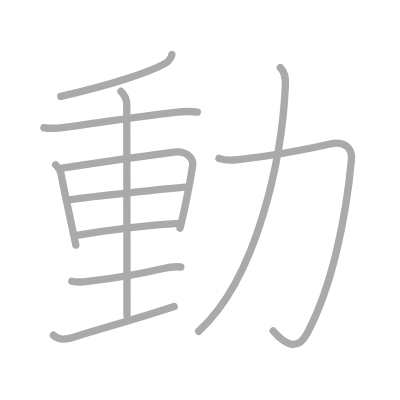
t = 0.00 s
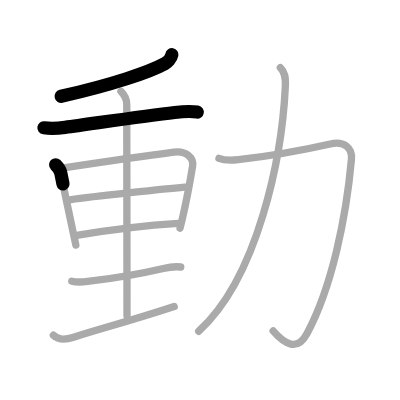
t = 2.25 s
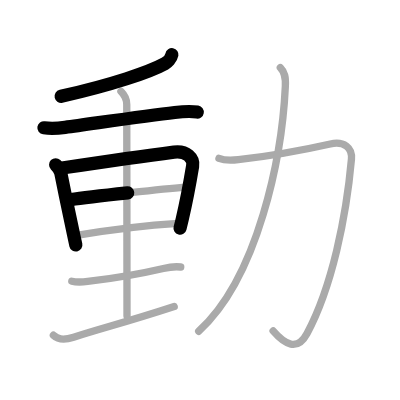
t = 4.50 s
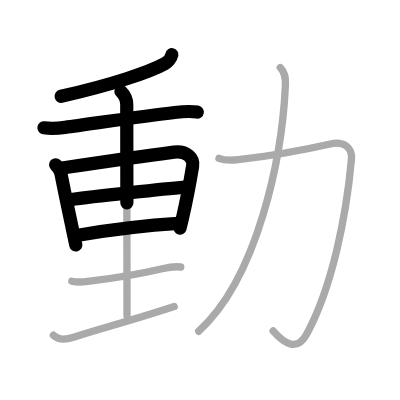
t = 6.50 s
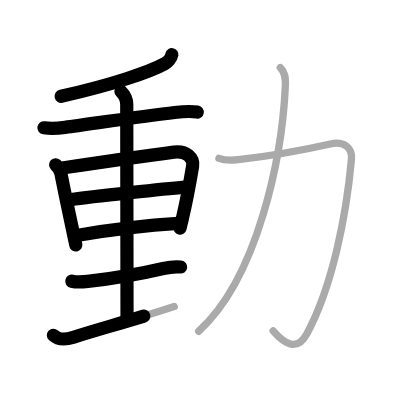
t = 8.75 s
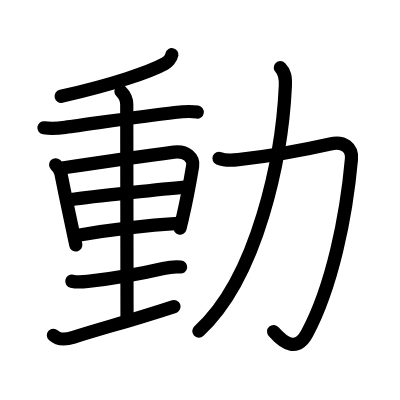
t = 11.00 s

The animated SVG that drew these frames (rendered in a browser with its animation timeline set to each time). Animation: 11 SMIL elements (animate=11); one cycle of 11.00 s.

<?xml version="1.0" standalone="no"?>
<!DOCTYPE svg PUBLIC "-//W3C//DTD SVG 1.1//EN"   "http://www.w3.org/Graphics/SVG/1.1/DTD/svg11.dtd">
<svg width="400px" height="400px"  version="1.1" xmlns="http://www.w3.org/2000/svg">
  <defs>
    <marker id="Triangle" viewBox="0 0 10 10" refX="0" refY="5" markerUnits="strokeWidth" markerWidth="3" style="stroke-opacity:0%;fill:#aaaaaa;" markerHeight="2" orient="auto">
      <path d="M 0 0 L 10 5 L 0 10 z" />
    </marker>
    
    <marker id="Arrow" viewBox="0 0 10 10" refX="5" refY="5" markerUnits="strokeWidth" markerWidth="1.8" style="stroke-opacity:0%;fill:#770000;" markerHeight="2" orient="auto">
      <path d="M 0 4 L 6 4 L 4 1 L 10 5 L 4 9 L 6 6 L 0 6 z" />
        <circle cx="5" cy="5" r="5" />
      </marker>
    
    <marker id="TriangleRed" viewBox="0 0 10 10" refX="0" refY="5" markerUnits="strokeWidth" markerWidth="3" style="stroke-opacity:0%;fill:#CC0000;" markerHeight="2" orient="auto">
      <path d="M 0 0 L 10 5 L 0 10 z" />
    </marker>
    
    <marker id="ArrowRed" viewBox="0 0 10 10" refX="5" refY="5" markerUnits="strokeWidth" markerWidth="1.8" style="stroke-opacity:0%;fill:#CC0000;" markerHeight="2" orient="auto">
      <path d="M 0 4 L 6 4 L 4 1 L 10 5 L 4 9 L 6 6 L 0 6 z" />
        <circle cx="5" cy="5" r="5" />
      </marker>
    
  </defs>
  
  <path style="fill:#ffffff; fill-opacity:100%; fill-rule:evenodd; stroke-width:0;" d="M 0 0 L 400px 0 L 400px 400px L 0 400px L 0 0" />

  <g transform="scale(3.6697247706422 3.6697247706422)">
<path style="fill:none; fill-opacity:0%; fill-rule:evenodd; stroke:#aaaaaa; stroke-opacity:100%; stroke-width: 1.5pt; stroke-linejoin:round; stroke-linecap:round;" d="M46.84 14.89c-0.21 1.11-1.28 2.1-1.91 2.45c-4.12 2.27-14.32 5.75-28.35 8.92"></path>
<path style="fill:none; fill-opacity:0%; fill-rule:evenodd; stroke:#aaaaaa; stroke-opacity:100%; stroke-width: 1.5pt; stroke-linejoin:round; stroke-linecap:round;" d="M11.97 34.81c1.95 0.28 3.83 0.15 5.77-0.11c7.72-1.04 21.63-3.11 29.88-4.06c1.98-0.23 4.37-0.4 6.15-0.1"></path>
<path style="fill:none; fill-opacity:0%; fill-rule:evenodd; stroke:#aaaaaa; stroke-opacity:100%; stroke-width: 1.5pt; stroke-linejoin:round; stroke-linecap:round;" d="M15.16 44.9c0.72 0.72 1.26 1.49 1.42 2.3c1.12 5.65 2.11 10.33 3.43 16.52c0.21 0.98 0.43 2 0.66 3.07"></path>
<path style="fill:none; fill-opacity:0%; fill-rule:evenodd; stroke:#aaaaaa; stroke-opacity:100%; stroke-width: 1.5pt; stroke-linejoin:round; stroke-linecap:round;" d="M16.91 45.8c9.66-1.45 22.22-3.28 30.49-4.35c3.47-0.45 5.45 1.69 5.09 3.84c-0.74 4.46-1.76 9.87-2.82 14.38c-0.22 0.94-0.43 1.79-0.61 2.51"></path>
<path style="fill:none; fill-opacity:0%; fill-rule:evenodd; stroke:#aaaaaa; stroke-opacity:100%; stroke-width: 1.5pt; stroke-linejoin:round; stroke-linecap:round;" d="M19.3 54.39c6.07-0.89 26.77-3.02 31.02-3.4"></path>
<path style="fill:none; fill-opacity:0%; fill-rule:evenodd; stroke:#aaaaaa; stroke-opacity:100%; stroke-width: 1.5pt; stroke-linejoin:round; stroke-linecap:round;" d="M21.3 64.09c8.7-1.46 17.33-2.59 27.27-3.21"></path>
<path style="fill:none; fill-opacity:0%; fill-rule:evenodd; stroke:#aaaaaa; stroke-opacity:100%; stroke-width: 1.5pt; stroke-linejoin:round; stroke-linecap:round;" d="M32.96 24.91c1 1 1.58 2.34 1.58 3.54c0 3.44 0.07 51.55 0.07 57.64"></path>
<path style="fill:none; fill-opacity:0%; fill-rule:evenodd; stroke:#aaaaaa; stroke-opacity:100%; stroke-width: 1.5pt; stroke-linejoin:round; stroke-linecap:round;" d="M19.57 76.63c1.55 0.37 3.1 0.2 4.32 0.06c8.11-0.94 14.86-2.19 20.62-3.53c1.88-0.44 3.62-0.53 4.74-0.4"></path>
<path style="fill:none; fill-opacity:0%; fill-rule:evenodd; stroke:#aaaaaa; stroke-opacity:100%; stroke-width: 1.5pt; stroke-linejoin:round; stroke-linecap:round;" d="M14.55 91.36c1.08 1.01 2.41 1.52 5.51 0.53C29.12 89 33.75 88 47.47 83.53"></path>
<path style="fill:none; fill-opacity:0%; fill-rule:evenodd; stroke:#aaaaaa; stroke-opacity:100%; stroke-width: 1.5pt; stroke-linejoin:round; stroke-linecap:round;" d="M59.67 43.15c1.46 0.6 3.31 0.59 5.27 0.36c8.82-1.01 19.68-3.07 25.05-4.28c3.77-0.85 6.06 1.02 5.78 4.15C94.38 59 90.5 78.12 83.67 90.85c-2.67 4.97-6.05 3.02-9.25-0.67"></path>
<path style="fill:none; fill-opacity:0%; fill-rule:evenodd; stroke:#aaaaaa; stroke-opacity:100%; stroke-width: 1.5pt; stroke-linejoin:round; stroke-linecap:round;" d="M76.39 18.43c1.22 1.22 1.48 2.58 1.37 5C76.88 42.5 70.38 75.5 54.14 90.27"></path>

<path style="fill:none; fill-opacity:0%; fill-rule:evenodd; stroke:#000000; stroke-opacity:100%; stroke-width: 2.7pt; stroke-linejoin:round; stroke-linecap:round;" d="M46.84 14.89c-0.21 1.11-1.28 2.1-1.91 2.45c-4.12 2.27-14.32 5.75-28.35 8.92" pathLength="100" stroke-dashoffset="100" stroke-dasharray="100 105"><animate id="dashAnim1" attributeName="stroke-dashoffset" from="100" to="0" dur="1s" calcMode="linear" fill="freeze"/></path>
<path style="fill:none; fill-opacity:0%; fill-rule:evenodd; stroke:#000000; stroke-opacity:100%; stroke-width: 2.7pt; stroke-linejoin:round; stroke-linecap:round;" d="M11.97 34.81c1.95 0.28 3.83 0.15 5.77-0.11c7.72-1.04 21.63-3.11 29.88-4.06c1.98-0.23 4.37-0.4 6.15-0.1" pathLength="100" stroke-dashoffset="100" stroke-dasharray="100 105"><animate id="dashAnim2" attributeName="stroke-dashoffset" from="100" to="0" dur="1s" calcMode="linear" begin="dashAnim1.end" fill="freeze"/></path>
<path style="fill:none; fill-opacity:0%; fill-rule:evenodd; stroke:#000000; stroke-opacity:100%; stroke-width: 2.7pt; stroke-linejoin:round; stroke-linecap:round;" d="M15.16 44.9c0.72 0.72 1.26 1.49 1.42 2.3c1.12 5.65 2.11 10.33 3.43 16.52c0.21 0.98 0.43 2 0.66 3.07" pathLength="100" stroke-dashoffset="100" stroke-dasharray="100 105"><animate id="dashAnim3" attributeName="stroke-dashoffset" from="100" to="0" dur="1s" calcMode="linear" begin="dashAnim2.end" fill="freeze"/></path>
<path style="fill:none; fill-opacity:0%; fill-rule:evenodd; stroke:#000000; stroke-opacity:100%; stroke-width: 2.7pt; stroke-linejoin:round; stroke-linecap:round;" d="M16.91 45.8c9.66-1.45 22.22-3.28 30.49-4.35c3.47-0.45 5.45 1.69 5.09 3.84c-0.74 4.46-1.76 9.87-2.82 14.38c-0.22 0.94-0.43 1.79-0.61 2.51" pathLength="100" stroke-dashoffset="100" stroke-dasharray="100 105"><animate id="dashAnim4" attributeName="stroke-dashoffset" from="100" to="0" dur="1s" calcMode="linear" begin="dashAnim3.end" fill="freeze"/></path>
<path style="fill:none; fill-opacity:0%; fill-rule:evenodd; stroke:#000000; stroke-opacity:100%; stroke-width: 2.7pt; stroke-linejoin:round; stroke-linecap:round;" d="M19.3 54.39c6.07-0.89 26.77-3.02 31.02-3.4" pathLength="100" stroke-dashoffset="100" stroke-dasharray="100 105"><animate id="dashAnim5" attributeName="stroke-dashoffset" from="100" to="0" dur="1s" calcMode="linear" begin="dashAnim4.end" fill="freeze"/></path>
<path style="fill:none; fill-opacity:0%; fill-rule:evenodd; stroke:#000000; stroke-opacity:100%; stroke-width: 2.7pt; stroke-linejoin:round; stroke-linecap:round;" d="M21.3 64.09c8.7-1.46 17.33-2.59 27.27-3.21" pathLength="100" stroke-dashoffset="100" stroke-dasharray="100 105"><animate id="dashAnim6" attributeName="stroke-dashoffset" from="100" to="0" dur="1s" calcMode="linear" begin="dashAnim5.end" fill="freeze"/></path>
<path style="fill:none; fill-opacity:0%; fill-rule:evenodd; stroke:#000000; stroke-opacity:100%; stroke-width: 2.7pt; stroke-linejoin:round; stroke-linecap:round;" d="M32.96 24.91c1 1 1.58 2.34 1.58 3.54c0 3.44 0.07 51.55 0.07 57.64" pathLength="100" stroke-dashoffset="100" stroke-dasharray="100 105"><animate id="dashAnim7" attributeName="stroke-dashoffset" from="100" to="0" dur="1s" calcMode="linear" begin="dashAnim6.end" fill="freeze"/></path>
<path style="fill:none; fill-opacity:0%; fill-rule:evenodd; stroke:#000000; stroke-opacity:100%; stroke-width: 2.7pt; stroke-linejoin:round; stroke-linecap:round;" d="M19.57 76.63c1.55 0.37 3.1 0.2 4.32 0.06c8.11-0.94 14.86-2.19 20.62-3.53c1.88-0.44 3.62-0.53 4.74-0.4" pathLength="100" stroke-dashoffset="100" stroke-dasharray="100 105"><animate id="dashAnim8" attributeName="stroke-dashoffset" from="100" to="0" dur="1s" calcMode="linear" begin="dashAnim7.end" fill="freeze"/></path>
<path style="fill:none; fill-opacity:0%; fill-rule:evenodd; stroke:#000000; stroke-opacity:100%; stroke-width: 2.7pt; stroke-linejoin:round; stroke-linecap:round;" d="M14.55 91.36c1.08 1.01 2.41 1.52 5.51 0.53C29.12 89 33.75 88 47.47 83.53" pathLength="100" stroke-dashoffset="100" stroke-dasharray="100 105"><animate id="dashAnim9" attributeName="stroke-dashoffset" from="100" to="0" dur="1s" calcMode="linear" begin="dashAnim8.end" fill="freeze"/></path>
<path style="fill:none; fill-opacity:0%; fill-rule:evenodd; stroke:#000000; stroke-opacity:100%; stroke-width: 2.7pt; stroke-linejoin:round; stroke-linecap:round;" d="M59.67 43.15c1.46 0.6 3.31 0.59 5.27 0.36c8.82-1.01 19.68-3.07 25.05-4.28c3.77-0.85 6.06 1.02 5.78 4.15C94.38 59 90.5 78.12 83.67 90.85c-2.67 4.97-6.05 3.02-9.25-0.67" pathLength="100" stroke-dashoffset="100" stroke-dasharray="100 105"><animate id="dashAnim10" attributeName="stroke-dashoffset" from="100" to="0" dur="1s" calcMode="linear" begin="dashAnim9.end" fill="freeze"/></path>
<path style="fill:none; fill-opacity:0%; fill-rule:evenodd; stroke:#000000; stroke-opacity:100%; stroke-width: 2.7pt; stroke-linejoin:round; stroke-linecap:round;" d="M76.39 18.43c1.22 1.22 1.48 2.58 1.37 5C76.88 42.5 70.38 75.5 54.14 90.27" pathLength="100" stroke-dashoffset="100" stroke-dasharray="100 105"><animate id="dashAnim11" attributeName="stroke-dashoffset" from="100" to="0" dur="1s" calcMode="linear" begin="dashAnim10.end" fill="freeze"/></path>

</g>

</svg>  
          
